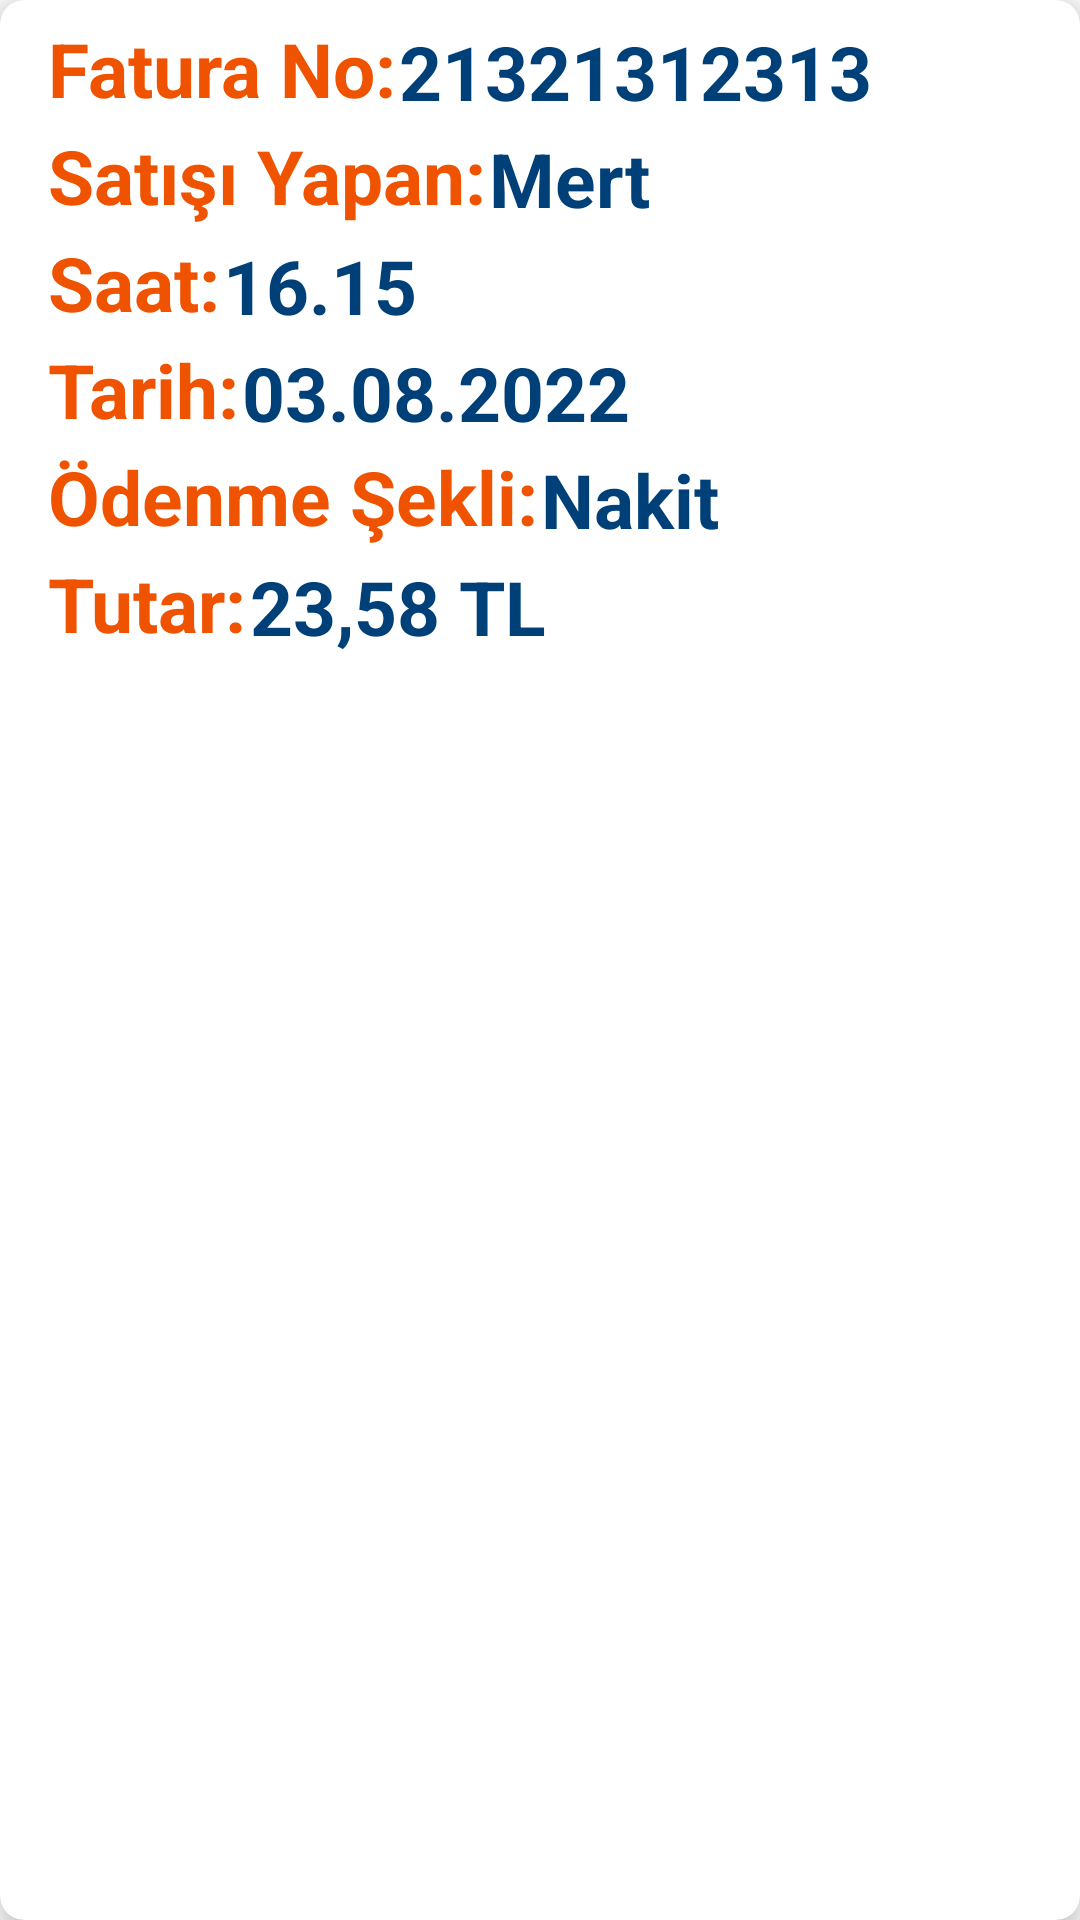

Write the Android layout XML for this screen, with the resource values it uses.
<!-- AndroidManifest.xml: application theme Theme.Profilo -->
<!-- res/layout/activity_hoho.xml -->
<?xml version="1.0" encoding="utf-8"?>
<androidx.cardview.widget.CardView
    xmlns:android="http://schemas.android.com/apk/res/android"
    xmlns:app="http://schemas.android.com/apk/res-auto"
    android:layout_width="match_parent"
    android:layout_height="wrap_content"
    android:layout_margin="16dp"
    app:cardCornerRadius="8dp"
    app:cardElevation="8dp">

    <LinearLayout
        android:layout_width="wrap_content"
        android:layout_height="wrap_content"
        android:layout_marginVertical="6dp"
        android:layout_marginStart="16dp"
        android:orientation="vertical">

        <LinearLayout
            android:layout_width="wrap_content"
            android:layout_height="wrap_content"
            android:layout_gravity="center_vertical"
            android:orientation="horizontal">


            <TextView
                android:layout_width="wrap_content"
                android:layout_height="wrap_content"
                android:text="Fatura No:"
                android:textColor="@color/orange"
                android:textSize="25sp"
                android:textStyle="bold" />

            <TextView
                android:id="@+id/tvNO"
                android:layout_width="wrap_content"
                android:layout_height="wrap_content"
                android:layout_margin="1dp"
                android:text="21321312313"
                android:textColor="@color/purple_700"
                android:textSize="25sp"
                android:textStyle="bold"/>


        </LinearLayout>

        <LinearLayout
            android:layout_width="wrap_content"
            android:layout_height="wrap_content"
            android:layout_gravity="center_vertical"
            android:orientation="horizontal">


            <TextView
                android:layout_width="wrap_content"
                android:layout_height="wrap_content"
                android:text="Satışı Yapan:"
                android:textColor="@color/orange"
                android:textSize="25sp"
                android:textStyle="bold" />

            <TextView
                android:id="@+id/tvSatisiYapan"
                android:layout_width="wrap_content"
                android:layout_height="wrap_content"
                android:layout_margin="1dp"
                android:text="Mert"
                android:textColor="@color/purple_700"
                android:textSize="25sp"
                android:textStyle="bold"/>


        </LinearLayout>
        <LinearLayout
            android:layout_width="wrap_content"
            android:layout_height="wrap_content"
            android:layout_gravity="center_vertical"
            android:orientation="horizontal">


            <TextView
                android:layout_width="wrap_content"
                android:layout_height="wrap_content"
                android:text="Saat:"
                android:textColor="@color/orange"
                android:textSize="25sp"
                android:textStyle="bold" />

            <TextView
                android:id="@+id/tvSaat"
                android:layout_width="wrap_content"
                android:layout_height="wrap_content"
                android:layout_margin="1dp"
                android:text="16.15"
                android:textColor="@color/purple_700"
                android:textSize="25sp"
                android:textStyle="bold"/>


        </LinearLayout>
        <LinearLayout
            android:layout_width="wrap_content"
            android:layout_height="wrap_content"
            android:layout_gravity="center_vertical"
            android:orientation="horizontal">


            <TextView
                android:layout_width="wrap_content"
                android:layout_height="wrap_content"
                android:text="Tarih:"
                android:textColor="@color/orange"
                android:textSize="25sp"
                android:textStyle="bold" />

            <TextView
                android:id="@+id/tvTarih"
                android:layout_width="wrap_content"
                android:layout_height="wrap_content"
                android:layout_margin="1dp"
                android:text="03.08.2022"
                android:textColor="@color/purple_700"
                android:textSize="25sp"
                android:textStyle="bold"/>


        </LinearLayout>

        <LinearLayout
            android:layout_width="wrap_content"
            android:layout_height="wrap_content"
            android:layout_gravity="center_vertical"
            android:orientation="horizontal">


            <TextView
                android:layout_width="wrap_content"
                android:layout_height="wrap_content"
                android:text="Ödenme Şekli:"
                android:textColor="@color/orange"
                android:textSize="25sp"
                android:textStyle="bold" />

            <TextView
                android:id="@+id/tvOdenmeSekli"
                android:layout_width="wrap_content"
                android:layout_height="wrap_content"
                android:layout_margin="1dp"
                android:text="Nakit"
                android:textColor="@color/purple_700"
                android:textSize="25sp"
                android:textStyle="bold"/>


        </LinearLayout>


        <LinearLayout
            android:layout_width="wrap_content"
            android:layout_height="wrap_content"
            android:layout_gravity="center_vertical"
            android:orientation="horizontal">


            <TextView
                android:layout_width="wrap_content"
                android:layout_height="wrap_content"
                android:text="Tutar:"
                android:textColor="@color/orange"
                android:textSize="25sp"
                android:textStyle="bold" />

            <TextView
                android:id="@+id/tvTutar"
                android:layout_width="wrap_content"
                android:layout_height="wrap_content"
                android:layout_margin="1dp"
                android:text="23,58 TL"
                android:textColor="@color/purple_700"
                android:textSize="25dp"
                android:textStyle="bold"/>


        </LinearLayout>


    </LinearLayout>

</androidx.cardview.widget.CardView>
<!-- resources referenced by this layout -->
<resources>
  <color name="orange">#FFF05300</color>
  <color name="purple_700">#FF004079</color>
  <style name="Theme.Profilo" parent="Theme.MaterialComponents.DayNight.NoActionBar">
          
          <item name="colorPrimary">#FFFFFF</item>
          <item name="colorPrimaryVariant">@color/purple_700</item>
          <item name="colorOnPrimary">@color/white</item>
          
          <item name="colorSecondary">@color/teal_200</item>
          <item name="colorSecondaryVariant">@color/teal_700</item>
          <item name="colorOnSecondary">@color/black</item>
          
          <item name="android:statusBarColor" tools:targetApi="l">?attr/colorPrimaryVariant</item>
          
      </style>
  <color name="white">#FFFFFF</color>
  <color name="teal_200">#FF03DAC5</color>
  <color name="teal_700">#FF018786</color>
  <color name="black">#FF000000</color>
</resources>
